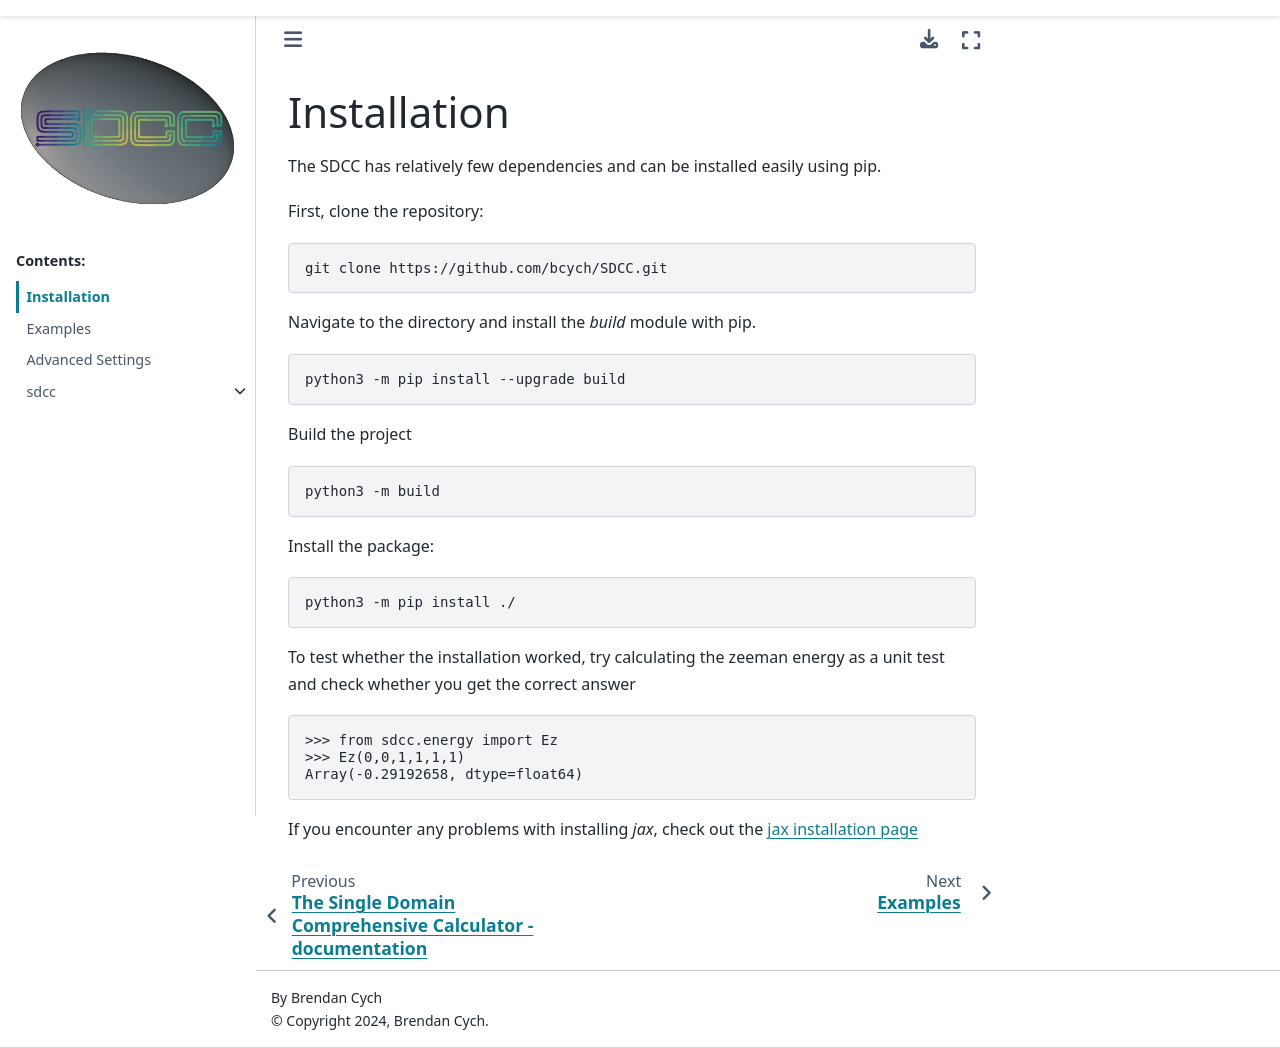

repository: bcych/SDCC · page: installation.html · generator: sphinx

Installation
============
The SDCC has relatively few dependencies and can be installed easily using pip.

First, clone the repository:

.. code-block:: bash
   
   git clone https://github.com/bcych/SDCC.git

Navigate to the directory and install the `build` module with pip.

.. code-block:: bash
   
   python3 -m pip install --upgrade build

Build the project

.. code-block:: bash
  
   python3 -m build

Install the package:

.. code-block:: bash
   
   python3 -m pip install ./

To test whether the installation worked, try calculating the zeeman energy as a unit test and check whether you get the correct answer

.. code-block:: python

   >>> from sdcc.energy import Ez
   >>> Ez(0,0,1,1,1,1)
   Array(-0.29192658, dtype=float64)

If you encounter any problems with installing `jax`, check out the `jax installation page <https://jax.readthedocs.io/en/latest/installation.html>`_
